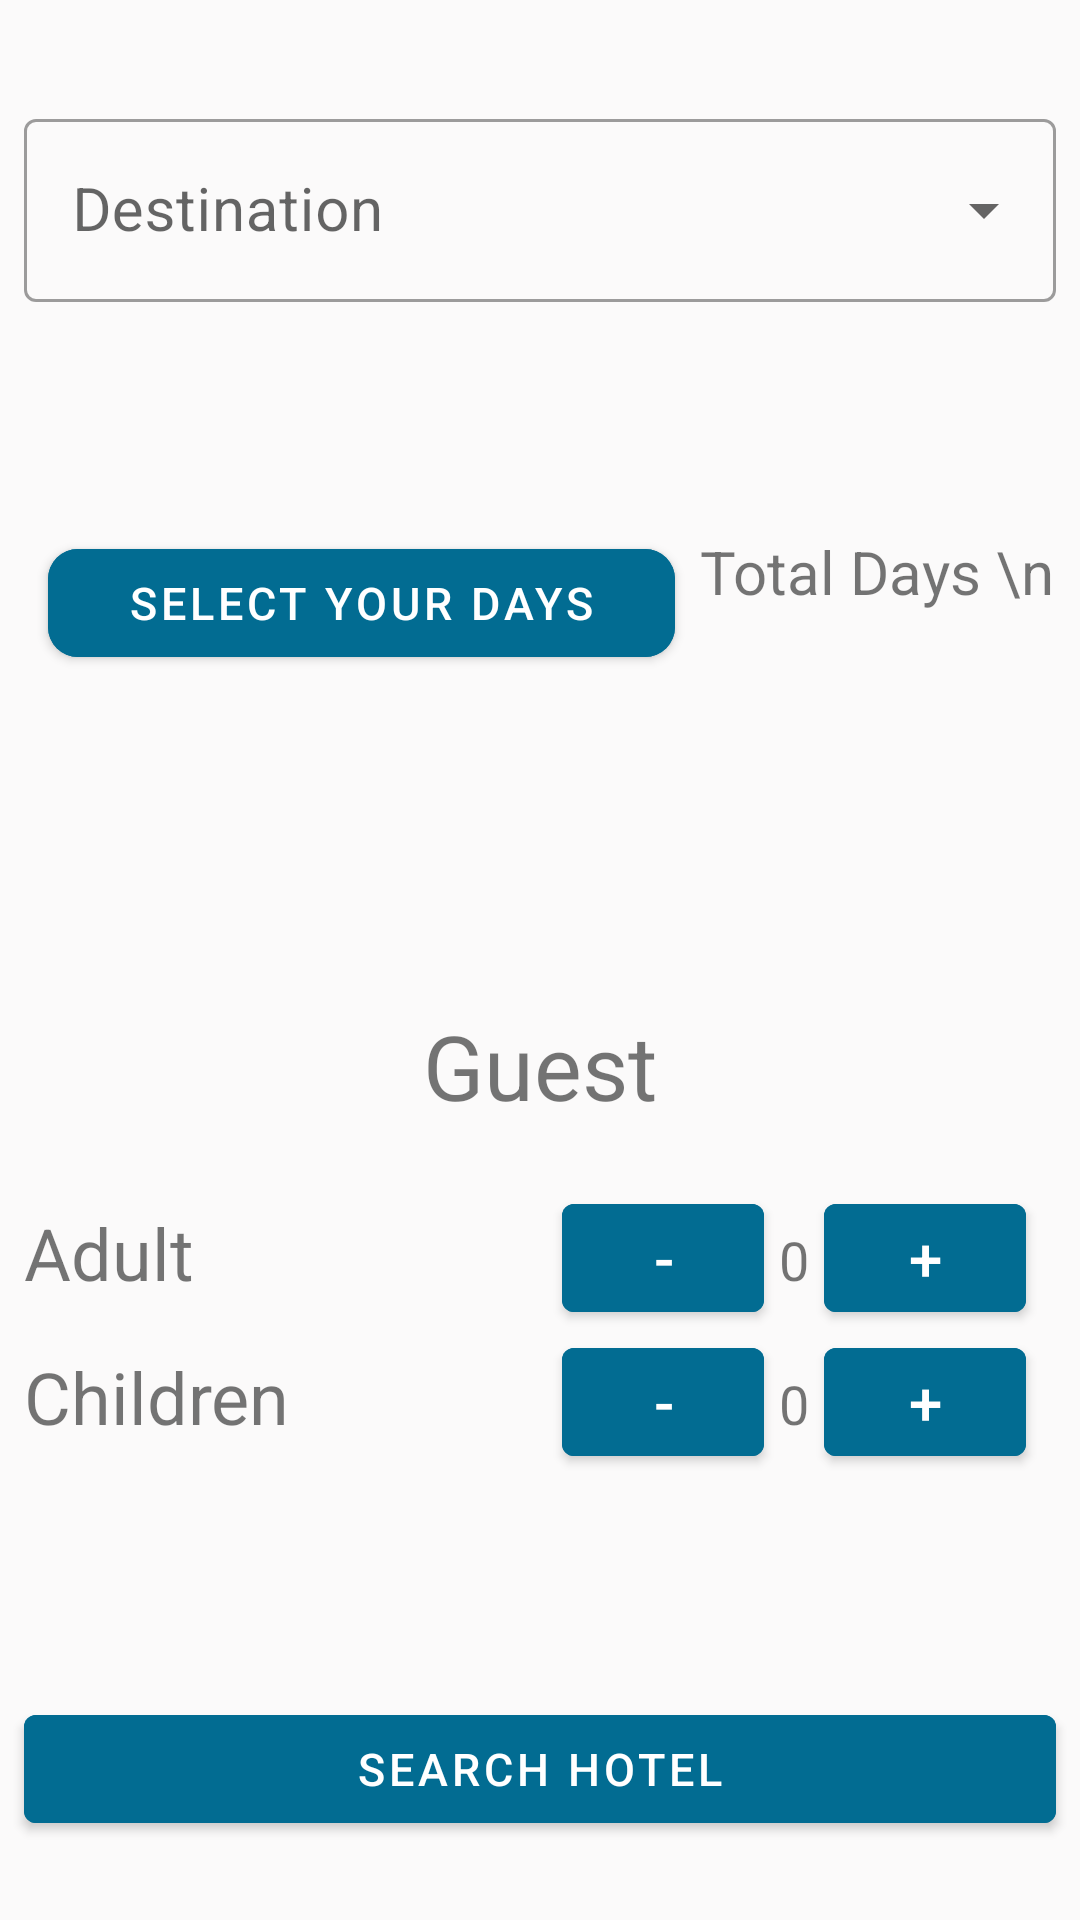

Reconstruct the res/layout file that produces this screen, plus the resources it refers to.
<!-- AndroidManifest.xml: application theme AppTheme2 -->
<!-- res/layout/activity_main.xml -->
<?xml version="1.0" encoding="utf-8"?>
<ScrollView xmlns:android="http://schemas.android.com/apk/res/android"
    xmlns:app="http://schemas.android.com/apk/res-auto"
    xmlns:tools="http://schemas.android.com/tools"
    android:id="@+id/scrollView2"
    android:layout_width="match_parent"
    android:layout_height="match_parent"
    android:background="@color/colorENDD"
    android:fillViewport="true">

    <androidx.constraintlayout.widget.ConstraintLayout
        android:layout_width="match_parent"
        android:layout_height="wrap_content"
        android:rotationX="0"
        tools:context=".MainActivity">

        <com.google.android.material.textfield.TextInputLayout
            android:id="@+id/textInputLayout"
            style="@style/Widget.MaterialComponents.TextInputLayout.OutlinedBox.ExposedDropdownMenu"
            android:layout_width="match_parent"
            android:layout_height="wrap_content"
            android:layout_marginStart="8dp"
            android:layout_marginTop="24dp"
            android:layout_marginEnd="8dp"
            android:layout_marginBottom="34dp"
            android:textSize="40sp"
            app:layout_constraintBottom_toTopOf="@+id/constraintLayout2"
            app:layout_constraintEnd_toEndOf="parent"
            app:layout_constraintStart_toStartOf="parent"
            app:layout_constraintTop_toTopOf="parent">

            <AutoCompleteTextView
                android:id="@+id/autoCompleteTextView"
                android:layout_width="match_parent"
                android:layout_height="wrap_content"
                android:layout_marginTop="109dp"
                android:hint="Destination"
                android:inputType="text"
                android:textSize="20sp" />
        </com.google.android.material.textfield.TextInputLayout>


        <androidx.constraintlayout.widget.ConstraintLayout
            android:id="@+id/constraintLayout2"
            android:layout_width="0dp"
            android:layout_height="wrap_content"
            android:layout_marginStart="8dp"
            android:layout_marginTop="32dp"
            android:layout_marginEnd="8dp"
            android:layout_marginBottom="40dp"
            android:rotationX="0"
            app:layout_constraintBottom_toTopOf="@+id/linearLayout"
            app:layout_constraintEnd_toEndOf="parent"
            app:layout_constraintStart_toStartOf="parent"
            app:layout_constraintTop_toBottomOf="@+id/textInputLayout">

            <com.google.android.material.textview.MaterialTextView
                android:id="@+id/textView"
                android:layout_width="wrap_content"
                android:layout_height="wrap_content"
                android:layout_marginEnd="1dp"
                android:gravity="center"
                android:text="Total Days \n"
                android:textSize="20sp"
                app:layout_constraintEnd_toEndOf="parent"
                app:layout_constraintStart_toEndOf="@+id/showDatepicker"
                app:layout_constraintTop_toTopOf="parent" />

            <com.google.android.material.button.MaterialButton
                android:id="@+id/showDatepicker"
                android:layout_width="0dp"
                android:layout_height="wrap_content"
                android:layout_marginStart="8dp"
                android:layout_marginEnd="8dp"
                android:backgroundTint="#026c92"
                android:text="Select Your Days"
                android:textSize="15sp"
                app:cornerRadius="10dp"
                app:layout_constraintEnd_toStartOf="@+id/textView"
                app:layout_constraintStart_toStartOf="parent"
                app:layout_constraintTop_toTopOf="parent" />
        </androidx.constraintlayout.widget.ConstraintLayout>

        <LinearLayout
            android:id="@+id/linearLayout"
            android:layout_width="0dp"
            android:layout_height="wrap_content"
            android:layout_marginStart="8dp"
            android:layout_marginTop="40dp"
            android:layout_marginEnd="8dp"
            android:layout_marginBottom="32dp"
            android:orientation="vertical"
            app:layout_constraintBottom_toTopOf="@+id/searchHotel"
            app:layout_constraintEnd_toEndOf="parent"
            app:layout_constraintStart_toStartOf="parent"
            app:layout_constraintTop_toBottomOf="@+id/constraintLayout2">

            <TextView
                android:id="@+id/textView2"
                android:layout_width="match_parent"
                android:layout_height="80dp"
                android:layout_weight="1"
                android:gravity="center"
                android:text="Guest"
                android:textSize="30sp" />

            <LinearLayout
                android:layout_width="match_parent"
                android:layout_height="match_parent"
                android:layout_weight="1"
                android:orientation="horizontal">

                <TextView
                    android:id="@+id/adult"
                    android:layout_width="200dp"
                    android:layout_height="wrap_content"
                    android:layout_weight="1"
                    android:text="Adult"
                    android:textSize="24sp" />

                <com.google.android.material.button.MaterialButton
                    android:id="@+id/decreseBtn1"
                    android:layout_width="wrap_content"
                    android:layout_height="wrap_content"
                    android:layout_weight="1"
                    android:backgroundTint="#026c92"
                    android:text="-"
                    android:textSize="20sp" />

                <com.google.android.material.textview.MaterialTextView
                    android:id="@+id/adultCount"
                    android:layout_width="20dp"
                    android:layout_height="wrap_content"
                    android:gravity="center"

                    android:text="0"
                    android:textSize="18sp" />

                <com.google.android.material.button.MaterialButton
                    android:id="@+id/incresseBTn1"
                    android:layout_width="wrap_content"
                    android:layout_height="wrap_content"
                    android:layout_marginRight="10dp"
                    android:layout_weight="1"
                    android:backgroundTint="#026c92"
                    android:text="+"
                    android:textSize="20sp" />
            </LinearLayout>

            <LinearLayout
                android:layout_width="match_parent"
                android:layout_height="match_parent"
                android:layout_weight="1"
                android:orientation="horizontal">

                <com.google.android.material.textview.MaterialTextView
                    android:id="@+id/childremTV"
                    android:layout_width="200dp"
                    android:layout_height="wrap_content"
                    android:layout_weight="1"
                    android:text="Children"
                    android:textSize="24sp" />

                <com.google.android.material.button.MaterialButton
                    android:id="@+id/decreseBtn2"
                    android:layout_width="wrap_content"
                    android:layout_height="wrap_content"
                    android:layout_weight="1"
                    android:backgroundTint="#026c92"
                    android:text="-"
                    android:textSize="20sp" />

                <com.google.android.material.textview.MaterialTextView
                    android:id="@+id/childCount"
                    android:layout_width="20dp"
                    android:layout_height="wrap_content"
                    android:gravity="center"

                    android:text="0"
                    android:textSize="18sp" />

                <com.google.android.material.button.MaterialButton

                    android:id="@+id/incresseBTn2"
                    android:layout_width="wrap_content"
                    android:layout_height="wrap_content"
                    android:layout_marginRight="10dp"
                    android:layout_weight="1"
                    android:backgroundTint="#026c92"
                    android:text="+"
                    android:textSize="20sp" />
            </LinearLayout>
        </LinearLayout>

        <com.google.android.material.button.MaterialButton
            android:id="@+id/searchHotel"
            android:layout_width="match_parent"
            android:layout_height="wrap_content"
            android:layout_marginStart="8dp"
            android:layout_marginTop="32dp"
            android:layout_marginEnd="8dp"
            android:layout_marginBottom="16dp"
            android:backgroundTint="#026c92"
            android:text="Search Hotel"
            android:textSize="15sp"
            app:layout_constraintBottom_toBottomOf="parent"
            app:layout_constraintEnd_toEndOf="parent"
            app:layout_constraintStart_toStartOf="parent"
            app:layout_constraintTop_toBottomOf="@+id/linearLayout" />

    </androidx.constraintlayout.widget.ConstraintLayout>
</ScrollView>
<!-- resources referenced by this layout -->
<resources>
  <color name="colorENDD">#FBFAFA</color>
  <style name="AppTheme2" parent="Theme.MaterialComponents.Light.DarkActionBar">
          
          <item name="colorPrimary">@color/colorPrimary</item>
          <item name="colorPrimaryDark">@color/colorPrimaryDark</item>
          <item name="colorAccent">@color/colorAccent</item>
      </style>
  <color name="colorPrimary">#66ccff</color>
  <color name="colorPrimaryDark">#33ccff</color>
  <color name="colorAccent">#33ccff</color>
</resources>
